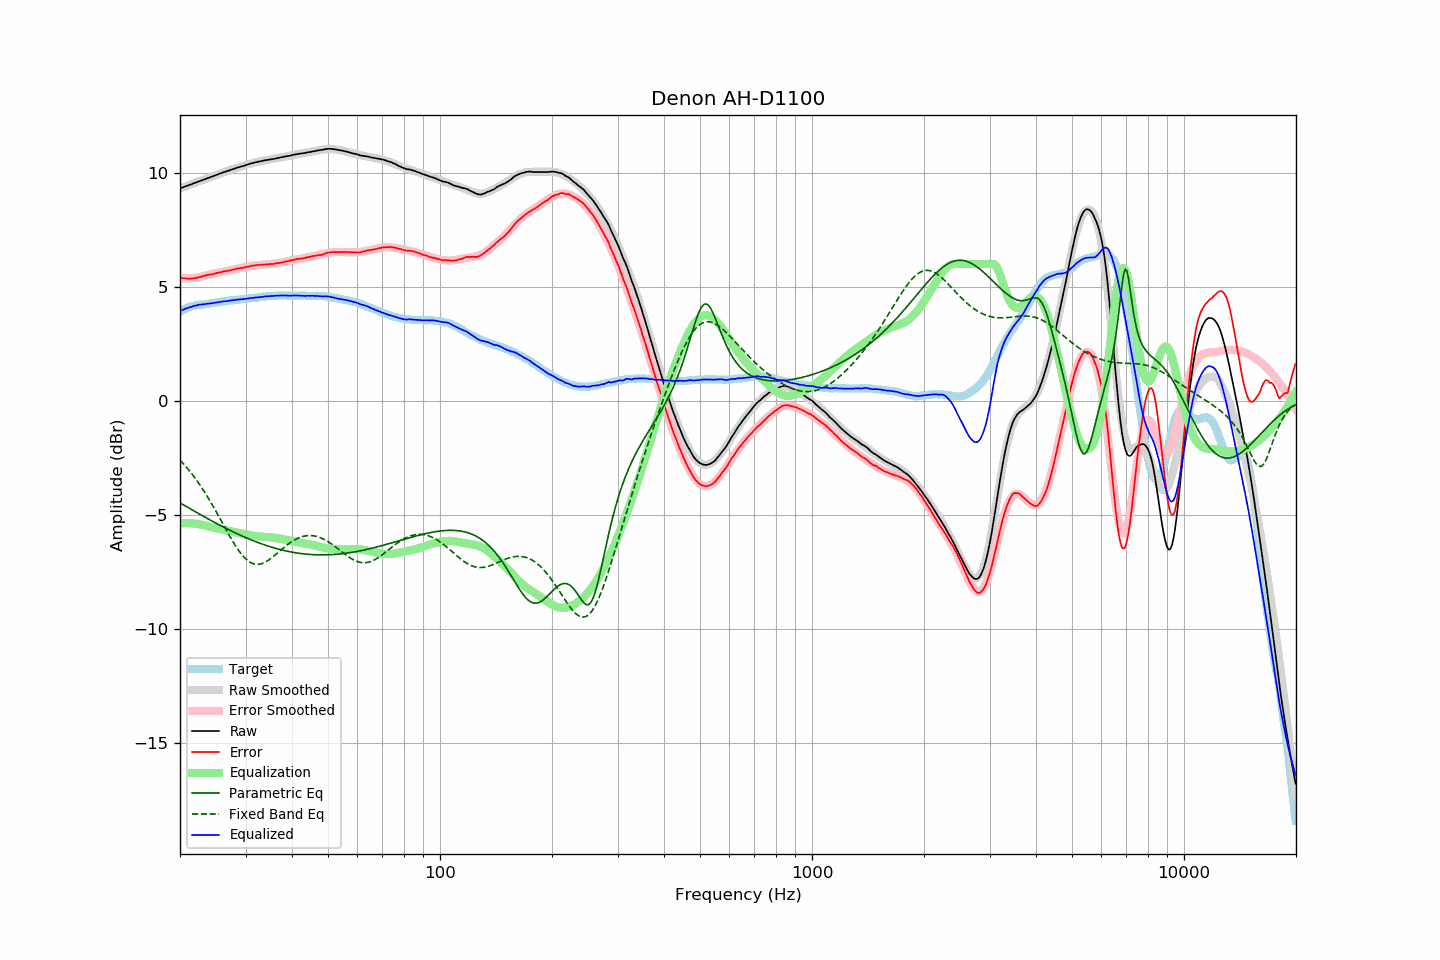

The file beside this chart, header and first rows:
frequency, raw, error, smoothed, error_smoothed, equalization, parametric_eq, fixed_band_eq, equalized_raw, equalized_smoothed, target
20.00, 9.31, 5.40, 9.31, 5.38, -5.38, -4.48, -2.60, 3.93, 3.93, 3.91
20.20, 9.34, 5.39, 9.34, 5.37, -5.37, -4.52, -2.68, 3.97, 3.96, 3.95
20.40, 9.36, 5.37, 9.36, 5.37, -5.37, -4.56, -2.76, 3.99, 3.99, 3.99
20.61, 9.39, 5.37, 9.39, 5.37, -5.37, -4.61, -2.83, 4.02, 4.02, 4.02
20.81, 9.42, 5.36, 9.42, 5.37, -5.37, -4.65, -2.92, 4.05, 4.05, 4.06
21.02, 9.44, 5.34, 9.44, 5.37, -5.37, -4.69, -3.00, 4.07, 4.07, 4.10
21.23, 9.47, 5.35, 9.47, 5.37, -5.37, -4.73, -3.09, 4.10, 4.10, 4.12
21.44, 9.49, 5.35, 9.49, 5.38, -5.38, -4.77, -3.17, 4.11, 4.12, 4.14
21.66, 9.52, 5.36, 9.52, 5.38, -5.38, -4.81, -3.27, 4.14, 4.14, 4.16
21.87, 9.55, 5.38, 9.55, 5.39, -5.39, -4.85, -3.36, 4.16, 4.16, 4.17
22.09, 9.57, 5.38, 9.57, 5.40, -5.40, -4.89, -3.46, 4.17, 4.18, 4.19
22.31, 9.60, 5.40, 9.60, 5.40, -5.40, -4.93, -3.55, 4.19, 4.19, 4.20
22.54, 9.63, 5.42, 9.62, 5.42, -5.42, -4.97, -3.66, 4.21, 4.21, 4.20
22.76, 9.65, 5.43, 9.65, 5.44, -5.44, -5.01, -3.76, 4.21, 4.22, 4.21
22.99, 9.68, 5.46, 9.68, 5.45, -5.45, -5.05, -3.87, 4.23, 4.22, 4.21
23.22, 9.70, 5.48, 9.70, 5.47, -5.47, -5.09, -3.98, 4.23, 4.23, 4.22
23.45, 9.73, 5.50, 9.73, 5.49, -5.49, -5.13, -4.09, 4.24, 4.24, 4.23
23.69, 9.76, 5.52, 9.76, 5.50, -5.50, -5.17, -4.20, 4.25, 4.25, 4.24
23.92, 9.78, 5.53, 9.78, 5.52, -5.52, -5.21, -4.32, 4.26, 4.26, 4.25
24.16, 9.81, 5.54, 9.81, 5.54, -5.54, -5.24, -4.44, 4.27, 4.27, 4.27
24.40, 9.83, 5.54, 9.83, 5.56, -5.56, -5.28, -4.56, 4.27, 4.28, 4.29
24.65, 9.86, 5.57, 9.86, 5.57, -5.57, -5.32, -4.68, 4.29, 4.29, 4.29
24.89, 9.89, 5.59, 9.89, 5.59, -5.59, -5.36, -4.81, 4.30, 4.30, 4.30
25.14, 9.91, 5.60, 9.91, 5.60, -5.60, -5.40, -4.93, 4.31, 4.31, 4.31
25.39, 9.94, 5.62, 9.94, 5.62, -5.62, -5.43, -5.06, 4.32, 4.32, 4.32
25.65, 9.97, 5.63, 9.96, 5.63, -5.63, -5.47, -5.19, 4.34, 4.33, 4.34
25.91, 9.99, 5.65, 9.99, 5.65, -5.65, -5.51, -5.31, 4.34, 4.34, 4.34
26.16, 10.02, 5.67, 10.01, 5.66, -5.66, -5.54, -5.44, 4.36, 4.35, 4.35
26.43, 10.04, 5.68, 10.04, 5.68, -5.68, -5.58, -5.57, 4.36, 4.36, 4.36
26.69, 10.06, 5.69, 10.06, 5.69, -5.69, -5.61, -5.70, 4.37, 4.37, 4.37
26.96, 10.09, 5.70, 10.09, 5.71, -5.71, -5.65, -5.83, 4.38, 4.38, 4.39
27.23, 10.11, 5.71, 10.11, 5.72, -5.72, -5.68, -5.95, 4.39, 4.39, 4.40
27.50, 10.14, 5.73, 10.14, 5.74, -5.74, -5.72, -6.07, 4.40, 4.40, 4.41
27.77, 10.16, 5.75, 10.16, 5.75, -5.75, -5.75, -6.19, 4.41, 4.41, 4.40
28.05, 10.18, 5.76, 10.18, 5.76, -5.76, -5.79, -6.31, 4.42, 4.42, 4.42
28.33, 10.21, 5.79, 10.20, 5.78, -5.78, -5.82, -6.42, 4.43, 4.43, 4.42
28.62, 10.23, 5.80, 10.23, 5.79, -5.79, -5.85, -6.52, 4.44, 4.43, 4.43
28.90, 10.25, 5.81, 10.25, 5.81, -5.81, -5.88, -6.62, 4.44, 4.44, 4.44
29.19, 10.27, 5.83, 10.27, 5.82, -5.82, -5.92, -6.71, 4.45, 4.45, 4.44
29.48, 10.29, 5.82, 10.30, 5.84, -5.84, -5.95, -6.80, 4.45, 4.46, 4.47
29.78, 10.31, 5.84, 10.32, 5.85, -5.85, -5.98, -6.88, 4.46, 4.47, 4.47
30.08, 10.34, 5.86, 10.34, 5.87, -5.87, -6.01, -6.95, 4.47, 4.47, 4.48
30.38, 10.36, 5.88, 10.36, 5.88, -5.88, -6.04, -7.01, 4.48, 4.48, 4.48
30.68, 10.38, 5.88, 10.38, 5.89, -5.89, -6.07, -7.06, 4.49, 4.49, 4.50
30.99, 10.41, 5.92, 10.40, 5.90, -5.90, -6.10, -7.10, 4.51, 4.50, 4.49
31.30, 10.42, 5.92, 10.42, 5.91, -5.91, -6.13, -7.14, 4.51, 4.50, 4.50
31.61, 10.44, 5.93, 10.44, 5.92, -5.92, -6.15, -7.16, 4.52, 4.51, 4.51
31.93, 10.46, 5.94, 10.46, 5.93, -5.93, -6.18, -7.17, 4.53, 4.52, 4.52
32.24, 10.47, 5.95, 10.47, 5.94, -5.94, -6.21, -7.18, 4.53, 4.53, 4.52
32.57, 10.49, 5.95, 10.49, 5.95, -5.95, -6.23, -7.17, 4.54, 4.54, 4.54
32.89, 10.50, 5.95, 10.50, 5.96, -5.96, -6.26, -7.16, 4.54, 4.55, 4.55
33.22, 10.52, 5.96, 10.52, 5.96, -5.96, -6.29, -7.14, 4.56, 4.55, 4.55
33.55, 10.53, 5.97, 10.53, 5.97, -5.97, -6.31, -7.11, 4.56, 4.56, 4.56
33.89, 10.55, 5.98, 10.54, 5.97, -5.97, -6.33, -7.08, 4.57, 4.57, 4.57
34.23, 10.56, 5.98, 10.56, 5.98, -5.98, -6.36, -7.04, 4.58, 4.58, 4.58
34.57, 10.57, 5.98, 10.57, 5.99, -5.99, -6.38, -7.00, 4.58, 4.58, 4.59
34.92, 10.58, 5.99, 10.58, 5.99, -5.99, -6.40, -6.95, 4.59, 4.59, 4.59
35.27, 10.59, 6.00, 10.59, 6.00, -6.00, -6.42, -6.89, 4.59, 4.60, 4.59
35.62, 10.60, 6.00, 10.61, 6.01, -6.01, -6.45, -6.84, 4.59, 4.60, 4.60
35.97, 10.62, 6.02, 10.62, 6.02, -6.02, -6.47, -6.78, 4.60, 4.60, 4.60
... 635 more rows
